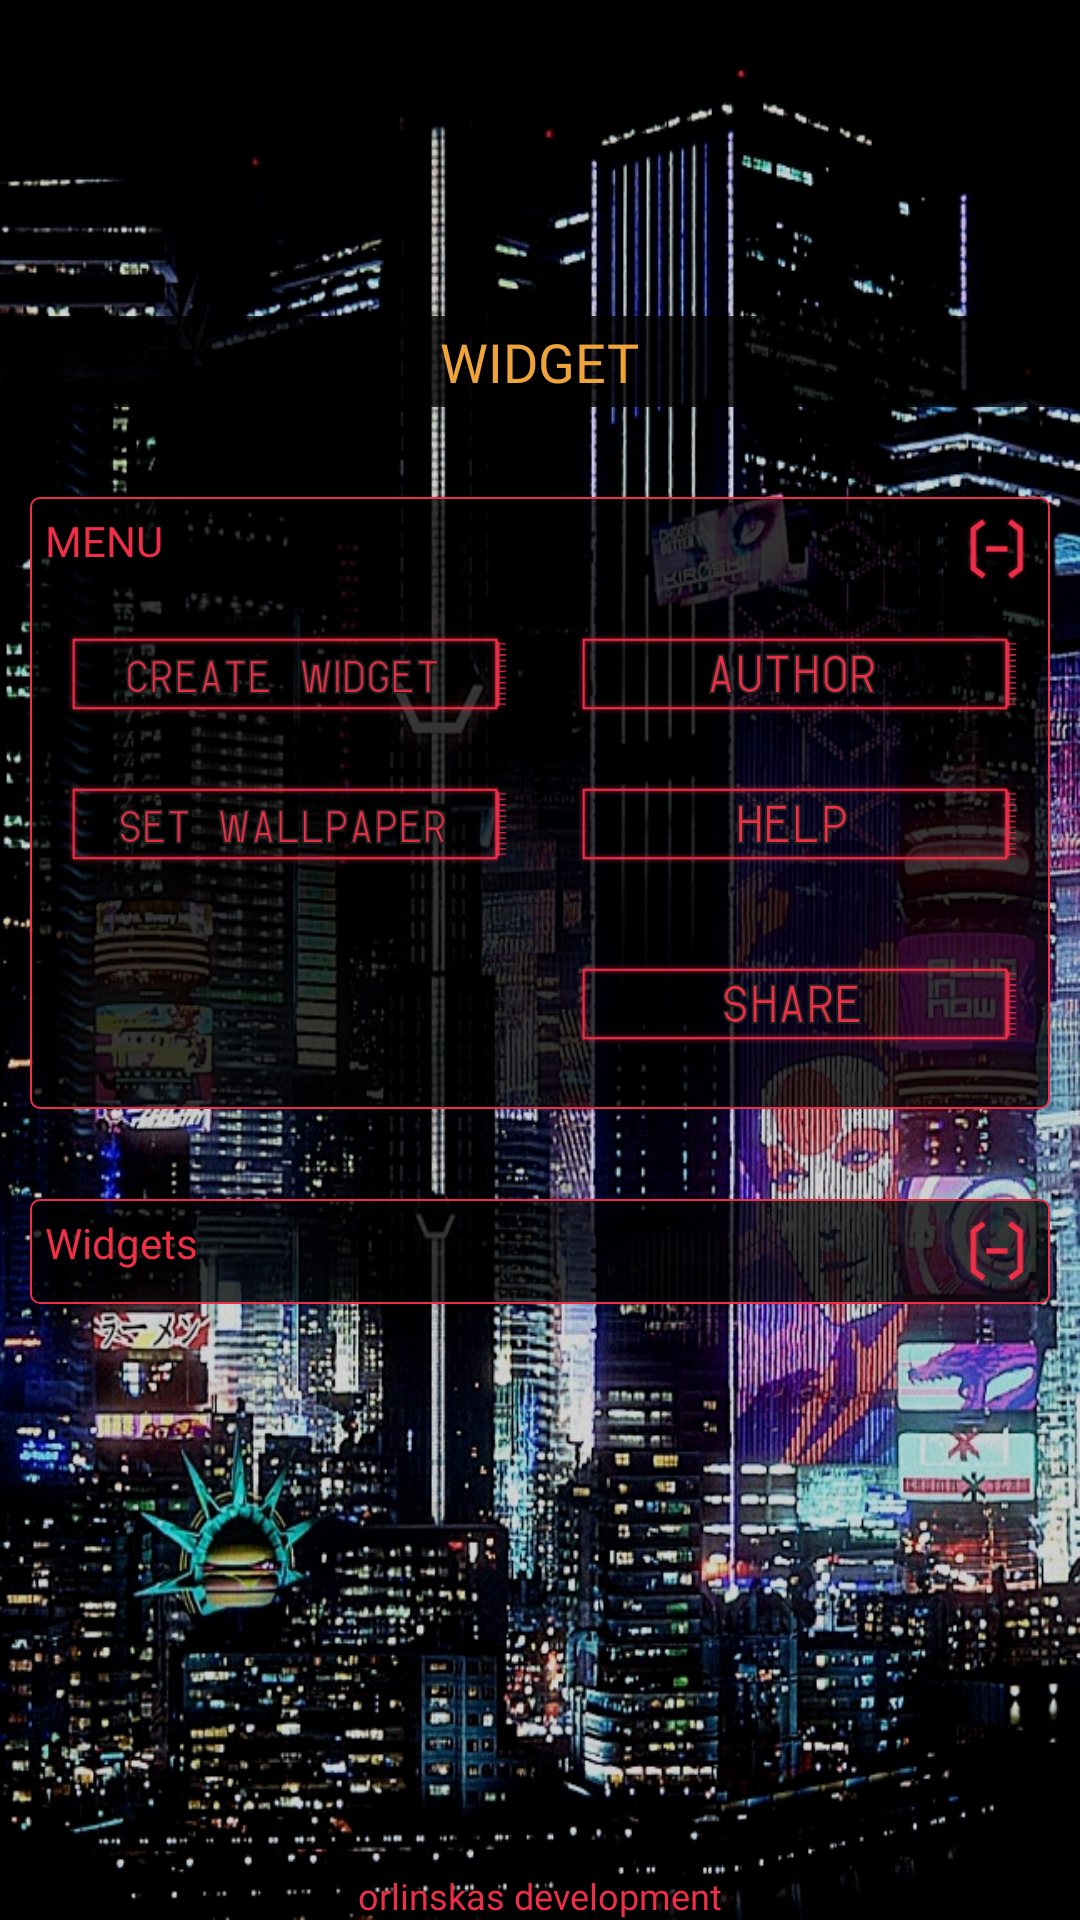

Layout XML and referenced resources for this Android screen:
<!-- AndroidManifest.xml: application theme AppTheme -->
<!-- res/layout/activity_main_general.xml -->
<?xml version="1.0" encoding="utf-8"?>
    <RelativeLayout
        xmlns:android="http://schemas.android.com/apk/res/android"
        xmlns:app="http://schemas.android.com/apk/res-auto"
        xmlns:tools="http://schemas.android.com/tools"
        android:id="@+id/activity_main_general_create_rl"
        android:layout_width="match_parent"
        android:layout_height="match_parent"
        android:background="@drawable/im_background_3">

        <RelativeLayout
        android:id="@+id/activity_main_create_rl_head_anim"
        android:layout_width="match_parent"
        android:layout_height="115dp" />

    <RelativeLayout
        android:id="@+id/activity_main_general_rl_head"
        android:layout_width="match_parent"
        android:layout_height="wrap_content"
        android:layout_below="@id/activity_main_create_rl_head_anim"
        android:layout_marginTop="-10dp"
        android:background="@color/colorWidgetBackground">

        <TextView
            android:id="@+id/activity_main_general_tv_head"
            android:layout_width="wrap_content"
            android:layout_height="wrap_content"
            android:layout_centerInParent="true"
            android:layout_marginStart="3dp"
            android:layout_marginTop="3dp"
            android:layout_marginEnd="3dp"
            android:layout_marginBottom="3dp"
            android:fontFamily="@font/cyberpunk_eng"
            android:text="@string/widget_head"
            android:textColor="@color/colorCyberpunkOrange"
            android:textSize="18sp" />
    </RelativeLayout>

    <RelativeLayout
        android:id="@+id/activity_main_create_rl_create_window"
        android:layout_width="match_parent"
        android:layout_height="wrap_content"
        android:layout_below="@id/activity_main_general_rl_head"
        android:layout_marginStart="10dp"
        android:layout_marginTop="30dp"
        android:layout_marginEnd="10dp"
        android:layout_marginBottom="10dp"
        android:background="@drawable/grey_background">

        <ImageView
            android:id="@+id/activity_main_general_im_progress_menu"
            android:layout_width="25dp"
            android:layout_height="25dp"
            android:layout_alignParentEnd="true"
            android:layout_marginStart="5dp"
            android:layout_marginTop="5dp"
            android:layout_marginEnd="5dp"
            android:layout_marginBottom="5dp"
            app:srcCompat="@drawable/im_progress_1"
            android:contentDescription="@string/image"/>

        <LinearLayout
            android:id="@+id/activity_main_general_ll_btn_case_1"
            android:layout_width="match_parent"
            android:layout_height="60dp"
            android:layout_below="@+id/activity_main_create_tv_menu"
            android:orientation="horizontal">

            <ImageView
                android:id="@+id/activity_main_general_iv_btn_create"
                android:layout_width="wrap_content"
                android:layout_height="wrap_content"
                android:layout_marginStart="10dp"
                android:layout_marginTop="10dp"
                android:layout_marginEnd="10dp"
                android:layout_weight="1"
                android:contentDescription="@string/image"
                android:onClick="onClickMenu"
                app:srcCompat="@drawable/im_create_btn_off" />

            <ImageView
                android:id="@+id/activity_main_general_iv_btn_author"
                android:layout_width="wrap_content"
                android:layout_height="wrap_content"
                android:layout_marginStart="10dp"
                android:layout_marginTop="10dp"
                android:layout_marginEnd="10dp"
                android:layout_weight="1"
                android:contentDescription="@string/image"
                android:onClick="onClickMenu"
                app:srcCompat="@drawable/im_author_btn_off" />

        </LinearLayout>

        <LinearLayout
            android:id="@+id/activity_main_general_ll_btn_case_2"
            android:layout_width="match_parent"
            android:layout_height="60dp"
            android:layout_below="@id/activity_main_general_ll_btn_case_1"
            android:orientation="horizontal">

            <ImageView
                android:id="@+id/activity_main_general_iv_btn_set_wallpaper"
                android:layout_width="wrap_content"
                android:layout_height="wrap_content"
                android:layout_marginStart="10dp"
                android:layout_marginEnd="10dp"
                android:layout_marginBottom="10dp"
                android:layout_weight="1"
                android:contentDescription="@string/image"
                android:onClick="onClickMenu"
                app:srcCompat="@drawable/im_wallpaper_btn_off" />

            <ImageView
                android:id="@+id/activity_main_general_iv_btn_help"
                android:layout_width="wrap_content"
                android:layout_height="wrap_content"
                android:layout_marginStart="10dp"
                android:layout_marginEnd="10dp"
                android:layout_marginBottom="10dp"
                android:layout_weight="1"
                android:onClick="onClickMenu"
                app:srcCompat="@drawable/im_help_btn_off"
                android:contentDescription="@string/image"/>

        </LinearLayout>

        <LinearLayout
            android:id="@+id/activity_main_general_ll_btn_case_3"
            android:layout_width="match_parent"
            android:layout_height="60dp"
            android:layout_below="@+id/activity_main_general_ll_btn_case_2"
            android:orientation="horizontal">

            <ImageView
                android:id="@+id/activity_main_general_iv_btn_alpha"
                android:layout_width="wrap_content"
                android:layout_height="wrap_content"
                android:layout_marginStart="10dp"
                android:layout_marginTop="10dp"
                android:layout_marginEnd="10dp"
                android:layout_weight="1"
                android:onClick="onClickMenu"
                app:srcCompat="@drawable/im_author_btn_off"
                android:contentDescription="@string/image"
                android:visibility="invisible"/>

            <ImageView
                android:id="@+id/activity_main_general_iv_btn_share"
                android:layout_width="wrap_content"
                android:layout_height="wrap_content"
                android:layout_marginStart="10dp"
                android:layout_marginEnd="10dp"
                android:layout_marginBottom="10dp"
                android:layout_weight="1"
                android:contentDescription="@string/image"
                android:onClick="onClickMenu"
                app:srcCompat="@drawable/im_share_btn_off" />

        </LinearLayout>

        <TextView
            android:id="@+id/activity_main_create_tv_menu"
            android:layout_width="wrap_content"
            android:layout_height="wrap_content"
            android:layout_marginStart="5dp"
            android:layout_marginTop="5dp"
            android:layout_marginEnd="5dp"
            android:fontFamily="@font/cyberpunk_2"
            android:text="@string/menu"
            android:textColor="@color/colorCyberpunkRed"
            android:textSize="14sp"
            android:typeface="normal"
            tools:ignore="RelativeOverlap" />

    </RelativeLayout>

    <RelativeLayout
        android:id="@+id/activity_main_create_rl_widget_list_window"
        android:layout_width="match_parent"
        android:layout_height="wrap_content"
        android:layout_below="@id/activity_main_create_rl_create_window"
        android:layout_marginStart="10dp"
        android:layout_marginTop="20dp"
        android:layout_marginEnd="10dp"
        android:layout_marginBottom="70dp"
        android:background="@drawable/grey_background">

        <ImageView
            android:id="@+id/activity_main_general_im_progress_list"
            android:layout_width="25dp"
            android:layout_height="25dp"
            android:layout_alignParentEnd="true"
            android:layout_marginStart="5dp"
            android:layout_marginTop="5dp"
            android:layout_marginEnd="5dp"
            android:layout_marginBottom="5dp"
            app:srcCompat="@drawable/im_progress_1"
            android:contentDescription="@string/image" />

        <ListView
            android:id="@+id/activity_main_general_lv_widgets"
            android:layout_width="match_parent"
            android:layout_height="wrap_content"
            android:layout_below="@+id/activity_main_create_tv_widgets_list" />

        <TextView
            android:id="@+id/activity_main_create_tv_widgets_list"
            android:layout_width="wrap_content"
            android:layout_height="wrap_content"
            android:layout_margin="5dp"
            android:layout_marginStart="20dp"
            android:layout_marginTop="10dp"
            android:layout_marginEnd="10dp"
            android:layout_marginBottom="5dp"
            android:fontFamily="@font/cyberpunk_2"
            android:text="@string/widgets"
            android:textColor="@color/colorCyberpunkRed"
            android:textSize="14sp"
            android:typeface="normal"
            tools:ignore="RelativeOverlap" />
    </RelativeLayout>

        <TextView
            android:id="@+id/textView"
            android:layout_width="wrap_content"
            android:layout_height="wrap_content"
            android:layout_alignParentBottom="true"
            android:layout_centerHorizontal="true"
            android:fontFamily="@font/cyberpunk_eng"
            android:text="@string/orlinskas_development"
            android:textColor="@color/colorCyberpunkRed"
            android:textSize="12sp" />

    </RelativeLayout>
<!-- resources referenced by this layout -->
<resources>
  <color name="colorCyberpunkOrange">#EFA439</color>
  <color name="colorCyberpunkRed">#EF2F48</color>
  <color name="colorWidgetBackground">#CA000000</color>
  <!-- drawable grey_background (drawable) -->
  <?xml version="1.0" encoding="utf-8"?>
  <shape
      xmlns:android="http://schemas.android.com/apk/res/android"
      android:shape="rectangle">
  
      <solid
          android:color="@color/colorBackground"
          />
  
      <corners android:radius="3dip" />
  
      <stroke
          android:width="0.5dp"
          android:color="@color/colorCyberpunkRed" />
  
  </shape>
  <!-- drawable im_author_btn_off: png bitmap (drawable, 6674 bytes) -->
  <!-- drawable im_background_3: jpg bitmap (drawable, 575405 bytes) -->
  <!-- drawable im_create_btn_off: png bitmap (drawable, 8267 bytes) -->
  <!-- drawable im_help_btn_off: png bitmap (drawable, 4538 bytes) -->
  <!-- drawable im_progress_1: png bitmap (drawable, 4128 bytes) -->
  <!-- drawable im_share_btn_off: png bitmap (drawable, 7373 bytes) -->
  <!-- drawable im_wallpaper_btn_off: png bitmap (drawable, 8686 bytes) -->
  <string name="image" translatable="false">image</string>
  <string name="menu" translatable="false">MENU</string>
  <string name="orlinskas_development" translatable="false">orlinskas development</string>
  <string name="widget_head" translatable="false">WIDGET</string>
  <string name="widgets" translatable="false">Widgets</string>
  <style name="AppTheme" parent="Theme.AppCompat.Light.DarkActionBar">
          <item name="colorPrimary">@color/colorBlack</item>
          <item name="colorAccent">@color/colorCyberpunkRed</item>
          <item name="android:spinnerItemStyle">@style/mySpinnerItemSelectedStyle</item>
      </style>
  <color name="colorBackground">#BE000000</color>
  <color name="colorBlack">#000000</color>
  <style name="mySpinnerItemSelectedStyle" parent="@android:style/Widget.Holo.TextView.SpinnerItem">
          <item name="android:textColor">@color/colorCyberpunkYellow</item>
          <item name="backgroundTint">@color/colorCyberpunkYellow</item>
          <item name="android:textAlignment">center</item>
      </style>
  <color name="colorCyberpunkYellow">#F2E205</color>
</resources>
